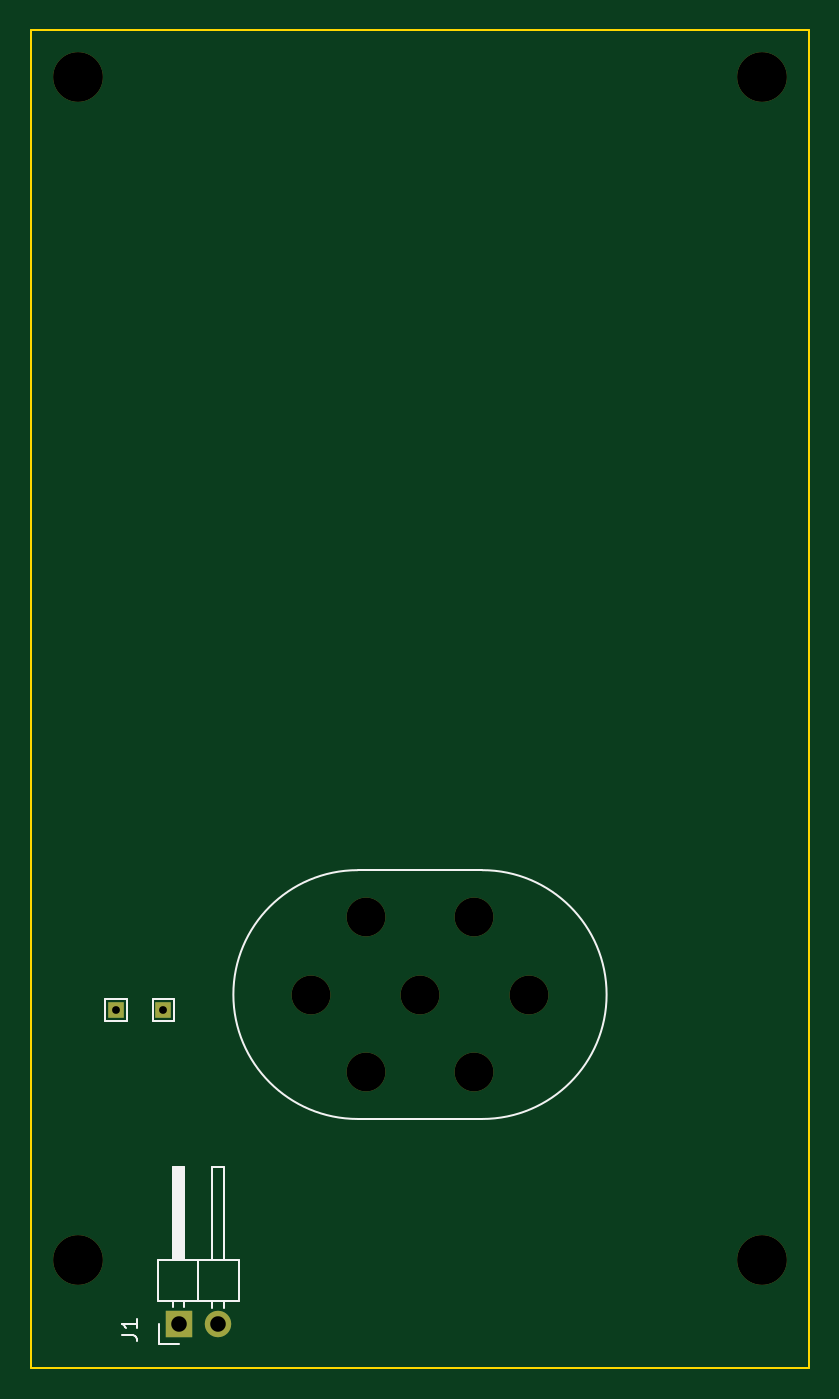
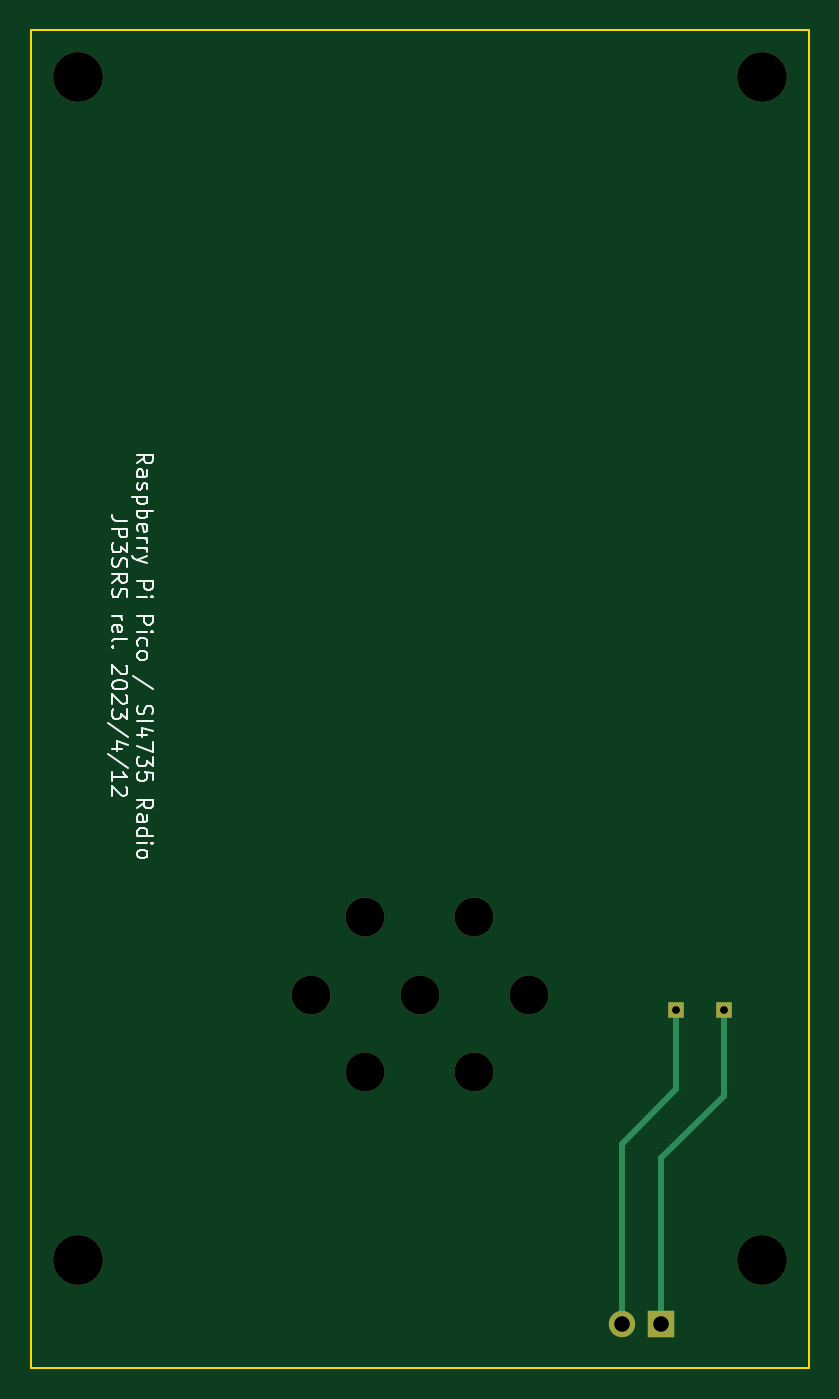
Circuit board: 11 layer files. Board 50.0 x 86.0 mm.
- bottom_copper: KiCad_SP-B_Cu.gbr (1382 bytes)
- bottom_mask: KiCad_SP-B_Mask.gbr (1295 bytes)
- paste: KiCad_SP-B_Paste.gbr (476 bytes)
- bottom_silk: KiCad_SP-B_Silkscreen.gbr (21527 bytes)
- outline: KiCad_SP-Edge_Cuts.gbr (594 bytes)
- top_copper: KiCad_SP-F_Cu.gbr (987 bytes)
- top_mask: KiCad_SP-F_Mask.gbr (1295 bytes)
- paste: KiCad_SP-F_Paste.gbr (476 bytes)
- top_silk: KiCad_SP-F_Silkscreen.gbr (2685 bytes)
- drill: KiCad_SP-NPTH.drl (549 bytes)
- drill: KiCad_SP-PTH.drl (459 bytes)

=== bottom_copper: KiCad_SP-B_Cu.gbr ===
%TF.GenerationSoftware,KiCad,Pcbnew,7.0.1*%
%TF.CreationDate,2023-04-12T14:45:20+09:00*%
%TF.ProjectId,KiCad_SP,4b694361-645f-4535-902e-6b696361645f,rev?*%
%TF.SameCoordinates,PX6422c40PY8a48640*%
%TF.FileFunction,Copper,L2,Bot*%
%TF.FilePolarity,Positive*%
%FSLAX46Y46*%
G04 Gerber Fmt 4.6, Leading zero omitted, Abs format (unit mm)*
G04 Created by KiCad (PCBNEW 7.0.1) date 2023-04-12 14:45:20*
%MOMM*%
%LPD*%
G01*
G04 APERTURE LIST*
%TA.AperFunction,ComponentPad*%
%ADD10R,1.000000X1.000000*%
%TD*%
%TA.AperFunction,ComponentPad*%
%ADD11R,1.700000X1.700000*%
%TD*%
%TA.AperFunction,ComponentPad*%
%ADD12O,1.700000X1.700000*%
%TD*%
%TA.AperFunction,Conductor*%
%ADD13C,0.400000*%
%TD*%
G04 APERTURE END LIST*
D10*
%TO.P,TP2,1,1*%
%TO.N,Net-(J1-Pin_2)*%
X8500000Y23000000D03*
%TD*%
%TO.P,TP1,1,1*%
%TO.N,Net-(J1-Pin_1)*%
X5450000Y23000000D03*
%TD*%
D11*
%TO.P,J1,1,Pin_1*%
%TO.N,Net-(J1-Pin_1)*%
X9475000Y2825000D03*
D12*
%TO.P,J1,2,Pin_2*%
%TO.N,Net-(J1-Pin_2)*%
X12015000Y2825000D03*
%TD*%
D13*
%TO.N,Net-(J1-Pin_1)*%
X9475000Y2825000D02*
X9475000Y13475000D01*
X9475000Y13475000D02*
X5450000Y17500000D01*
X5450000Y17500000D02*
X5450000Y23000000D01*
%TO.N,Net-(J1-Pin_2)*%
X8500000Y17900000D02*
X8500000Y23000000D01*
X12015000Y2825000D02*
X12015000Y14385000D01*
X12015000Y14385000D02*
X8500000Y17900000D01*
%TD*%
M02*

=== bottom_mask: KiCad_SP-B_Mask.gbr ===
%TF.GenerationSoftware,KiCad,Pcbnew,7.0.1*%
%TF.CreationDate,2023-04-12T14:45:20+09:00*%
%TF.ProjectId,KiCad_SP,4b694361-645f-4535-902e-6b696361645f,rev?*%
%TF.SameCoordinates,PX6422c40PY8a48640*%
%TF.FileFunction,Soldermask,Bot*%
%TF.FilePolarity,Negative*%
%FSLAX46Y46*%
G04 Gerber Fmt 4.6, Leading zero omitted, Abs format (unit mm)*
G04 Created by KiCad (PCBNEW 7.0.1) date 2023-04-12 14:45:20*
%MOMM*%
%LPD*%
G01*
G04 APERTURE LIST*
%ADD10R,1.000000X1.000000*%
%ADD11C,2.500000*%
%ADD12C,3.200000*%
%ADD13R,1.700000X1.700000*%
%ADD14O,1.700000X1.700000*%
G04 APERTURE END LIST*
D10*
%TO.C,TP2*%
X8500000Y23000000D03*
%TD*%
D11*
%TO.C,H9*%
X28500000Y29000000D03*
%TD*%
%TO.C,H11*%
X32000000Y24000000D03*
%TD*%
D12*
%TO.C,H4*%
X3000000Y6920000D03*
%TD*%
D11*
%TO.C,H10*%
X21500000Y19000000D03*
%TD*%
%TO.C,H8*%
X28500000Y19000000D03*
%TD*%
%TO.C,H5*%
X25000000Y24000000D03*
%TD*%
D10*
%TO.C,TP1*%
X5450000Y23000000D03*
%TD*%
D11*
%TO.C,H6*%
X21500000Y29000000D03*
%TD*%
D12*
%TO.C,H2*%
X47000000Y83000000D03*
%TD*%
D13*
%TO.C,J1*%
X9475000Y2825000D03*
D14*
X12015000Y2825000D03*
%TD*%
D12*
%TO.C,H1*%
X3000000Y83000000D03*
%TD*%
%TO.C,H3*%
X47000000Y6920000D03*
%TD*%
D11*
%TO.C,H7*%
X18000000Y24000000D03*
%TD*%
M02*

=== paste: KiCad_SP-B_Paste.gbr ===
%TF.GenerationSoftware,KiCad,Pcbnew,7.0.1*%
%TF.CreationDate,2023-04-12T14:45:20+09:00*%
%TF.ProjectId,KiCad_SP,4b694361-645f-4535-902e-6b696361645f,rev?*%
%TF.SameCoordinates,PX6422c40PY8a48640*%
%TF.FileFunction,Paste,Bot*%
%TF.FilePolarity,Positive*%
%FSLAX46Y46*%
G04 Gerber Fmt 4.6, Leading zero omitted, Abs format (unit mm)*
G04 Created by KiCad (PCBNEW 7.0.1) date 2023-04-12 14:45:20*
%MOMM*%
%LPD*%
G01*
G04 APERTURE LIST*
G04 APERTURE END LIST*
M02*

=== bottom_silk: KiCad_SP-B_Silkscreen.gbr (21527 bytes, source omitted) ===
=== outline: KiCad_SP-Edge_Cuts.gbr ===
%TF.GenerationSoftware,KiCad,Pcbnew,7.0.1*%
%TF.CreationDate,2023-04-12T14:45:20+09:00*%
%TF.ProjectId,KiCad_SP,4b694361-645f-4535-902e-6b696361645f,rev?*%
%TF.SameCoordinates,PX6422c40PY8a48640*%
%TF.FileFunction,Profile,NP*%
%FSLAX46Y46*%
G04 Gerber Fmt 4.6, Leading zero omitted, Abs format (unit mm)*
G04 Created by KiCad (PCBNEW 7.0.1) date 2023-04-12 14:45:20*
%MOMM*%
%LPD*%
G01*
G04 APERTURE LIST*
%TA.AperFunction,Profile*%
%ADD10C,0.100000*%
%TD*%
G04 APERTURE END LIST*
D10*
X0Y86000000D02*
X50000000Y86000000D01*
X50000000Y0D01*
X0Y0D01*
X0Y86000000D01*
M02*

=== top_copper: KiCad_SP-F_Cu.gbr ===
%TF.GenerationSoftware,KiCad,Pcbnew,7.0.1*%
%TF.CreationDate,2023-04-12T14:45:20+09:00*%
%TF.ProjectId,KiCad_SP,4b694361-645f-4535-902e-6b696361645f,rev?*%
%TF.SameCoordinates,PX6422c40PY8a48640*%
%TF.FileFunction,Copper,L1,Top*%
%TF.FilePolarity,Positive*%
%FSLAX46Y46*%
G04 Gerber Fmt 4.6, Leading zero omitted, Abs format (unit mm)*
G04 Created by KiCad (PCBNEW 7.0.1) date 2023-04-12 14:45:20*
%MOMM*%
%LPD*%
G01*
G04 APERTURE LIST*
%TA.AperFunction,ComponentPad*%
%ADD10R,1.000000X1.000000*%
%TD*%
%TA.AperFunction,ComponentPad*%
%ADD11R,1.700000X1.700000*%
%TD*%
%TA.AperFunction,ComponentPad*%
%ADD12O,1.700000X1.700000*%
%TD*%
G04 APERTURE END LIST*
D10*
%TO.P,TP2,1,1*%
%TO.N,Net-(J1-Pin_2)*%
X8500000Y23000000D03*
%TD*%
%TO.P,TP1,1,1*%
%TO.N,Net-(J1-Pin_1)*%
X5450000Y23000000D03*
%TD*%
D11*
%TO.P,J1,1,Pin_1*%
%TO.N,Net-(J1-Pin_1)*%
X9475000Y2825000D03*
D12*
%TO.P,J1,2,Pin_2*%
%TO.N,Net-(J1-Pin_2)*%
X12015000Y2825000D03*
%TD*%
M02*

=== top_mask: KiCad_SP-F_Mask.gbr ===
%TF.GenerationSoftware,KiCad,Pcbnew,7.0.1*%
%TF.CreationDate,2023-04-12T14:45:20+09:00*%
%TF.ProjectId,KiCad_SP,4b694361-645f-4535-902e-6b696361645f,rev?*%
%TF.SameCoordinates,PX6422c40PY8a48640*%
%TF.FileFunction,Soldermask,Top*%
%TF.FilePolarity,Negative*%
%FSLAX46Y46*%
G04 Gerber Fmt 4.6, Leading zero omitted, Abs format (unit mm)*
G04 Created by KiCad (PCBNEW 7.0.1) date 2023-04-12 14:45:20*
%MOMM*%
%LPD*%
G01*
G04 APERTURE LIST*
%ADD10R,1.000000X1.000000*%
%ADD11C,2.500000*%
%ADD12C,3.200000*%
%ADD13R,1.700000X1.700000*%
%ADD14O,1.700000X1.700000*%
G04 APERTURE END LIST*
D10*
%TO.C,TP2*%
X8500000Y23000000D03*
%TD*%
D11*
%TO.C,H9*%
X28500000Y29000000D03*
%TD*%
%TO.C,H11*%
X32000000Y24000000D03*
%TD*%
D12*
%TO.C,H4*%
X3000000Y6920000D03*
%TD*%
D11*
%TO.C,H10*%
X21500000Y19000000D03*
%TD*%
%TO.C,H8*%
X28500000Y19000000D03*
%TD*%
%TO.C,H5*%
X25000000Y24000000D03*
%TD*%
D10*
%TO.C,TP1*%
X5450000Y23000000D03*
%TD*%
D11*
%TO.C,H6*%
X21500000Y29000000D03*
%TD*%
D12*
%TO.C,H2*%
X47000000Y83000000D03*
%TD*%
D13*
%TO.C,J1*%
X9475000Y2825000D03*
D14*
X12015000Y2825000D03*
%TD*%
D12*
%TO.C,H1*%
X3000000Y83000000D03*
%TD*%
%TO.C,H3*%
X47000000Y6920000D03*
%TD*%
D11*
%TO.C,H7*%
X18000000Y24000000D03*
%TD*%
M02*

=== paste: KiCad_SP-F_Paste.gbr ===
%TF.GenerationSoftware,KiCad,Pcbnew,7.0.1*%
%TF.CreationDate,2023-04-12T14:45:20+09:00*%
%TF.ProjectId,KiCad_SP,4b694361-645f-4535-902e-6b696361645f,rev?*%
%TF.SameCoordinates,PX6422c40PY8a48640*%
%TF.FileFunction,Paste,Top*%
%TF.FilePolarity,Positive*%
%FSLAX46Y46*%
G04 Gerber Fmt 4.6, Leading zero omitted, Abs format (unit mm)*
G04 Created by KiCad (PCBNEW 7.0.1) date 2023-04-12 14:45:20*
%MOMM*%
%LPD*%
G01*
G04 APERTURE LIST*
G04 APERTURE END LIST*
M02*

=== top_silk: KiCad_SP-F_Silkscreen.gbr ===
%TF.GenerationSoftware,KiCad,Pcbnew,7.0.1*%
%TF.CreationDate,2023-04-12T14:45:20+09:00*%
%TF.ProjectId,KiCad_SP,4b694361-645f-4535-902e-6b696361645f,rev?*%
%TF.SameCoordinates,PX6422c40PY8a48640*%
%TF.FileFunction,Legend,Top*%
%TF.FilePolarity,Positive*%
%FSLAX46Y46*%
G04 Gerber Fmt 4.6, Leading zero omitted, Abs format (unit mm)*
G04 Created by KiCad (PCBNEW 7.0.1) date 2023-04-12 14:45:20*
%MOMM*%
%LPD*%
G01*
G04 APERTURE LIST*
%ADD10C,0.150000*%
%ADD11C,0.120000*%
G04 APERTURE END LIST*
D10*
X29000000Y32000000D02*
X21000000Y32000000D01*
X29000000Y16000000D02*
G75*
G03*
X29000000Y32000000I0J8000000D01*
G01*
X21000000Y16000000D02*
X29000000Y16000000D01*
X21000000Y32000000D02*
G75*
G03*
X21000000Y16000000I0J-8000000D01*
G01*
%TO.C,J1*%
X5812619Y2116667D02*
X6526904Y2116667D01*
X6526904Y2116667D02*
X6669761Y2069048D01*
X6669761Y2069048D02*
X6765000Y1973810D01*
X6765000Y1973810D02*
X6812619Y1830953D01*
X6812619Y1830953D02*
X6812619Y1735715D01*
X6812619Y3116667D02*
X6812619Y2545239D01*
X6812619Y2830953D02*
X5812619Y2830953D01*
X5812619Y2830953D02*
X5955476Y2735715D01*
X5955476Y2735715D02*
X6050714Y2640477D01*
X6050714Y2640477D02*
X6098333Y2545239D01*
D11*
%TO.C,TP2*%
X7800000Y22300000D02*
X7800000Y23700000D01*
X9200000Y22300000D02*
X7800000Y22300000D01*
X7800000Y23700000D02*
X9200000Y23700000D01*
X9200000Y23700000D02*
X9200000Y22300000D01*
%TO.C,TP1*%
X6150000Y22300000D02*
X4750000Y22300000D01*
X6150000Y23700000D02*
X6150000Y22300000D01*
X4750000Y22300000D02*
X4750000Y23700000D01*
X4750000Y23700000D02*
X6150000Y23700000D01*
%TO.C,J1*%
X8205000Y1555000D02*
X8205000Y2825000D01*
X9475000Y1555000D02*
X8205000Y1555000D01*
X11635000Y3867929D02*
X11635000Y4265000D01*
X12395000Y3867929D02*
X12395000Y4265000D01*
X9095000Y3935000D02*
X9095000Y4265000D01*
X9855000Y3935000D02*
X9855000Y4265000D01*
X8145000Y4265000D02*
X13345000Y4265000D01*
X10745000Y4265000D02*
X10745000Y6925000D01*
X13345000Y4265000D02*
X13345000Y6925000D01*
X8145000Y6925000D02*
X8145000Y4265000D01*
X9095000Y6925000D02*
X9095000Y12925000D01*
X9155000Y6925000D02*
X9155000Y12925000D01*
X9275000Y6925000D02*
X9275000Y12925000D01*
X9395000Y6925000D02*
X9395000Y12925000D01*
X9515000Y6925000D02*
X9515000Y12925000D01*
X9635000Y6925000D02*
X9635000Y12925000D01*
X9755000Y6925000D02*
X9755000Y12925000D01*
X11635000Y6925000D02*
X11635000Y12925000D01*
X13345000Y6925000D02*
X8145000Y6925000D01*
X9095000Y12925000D02*
X9855000Y12925000D01*
X9855000Y12925000D02*
X9855000Y6925000D01*
X11635000Y12925000D02*
X12395000Y12925000D01*
X12395000Y12925000D02*
X12395000Y6925000D01*
%TD*%
M02*

=== drill: KiCad_SP-NPTH.drl ===
M48
; DRILL file {KiCad 7.0.1} date Wed Apr 12 14:45:32 2023
; FORMAT={-:-/ absolute / metric / decimal}
; #@! TF.CreationDate,2023-04-12T14:45:32+09:00
; #@! TF.GenerationSoftware,Kicad,Pcbnew,7.0.1
; #@! TF.FileFunction,NonPlated,1,2,NPTH
FMAT,2
METRIC
; #@! TA.AperFunction,NonPlated,NPTH,ComponentDrill
T1C2.500
; #@! TA.AperFunction,NonPlated,NPTH,ComponentDrill
T2C3.200
%
G90
G05
T1
X18.0Y24.0
X21.5Y29.0
X21.5Y19.0
X25.0Y24.0
X28.5Y29.0
X28.5Y19.0
X32.0Y24.0
T2
X3.0Y83.0
X3.0Y6.92
X47.0Y83.0
X47.0Y6.92
T0
M30

=== drill: KiCad_SP-PTH.drl ===
M48
; DRILL file {KiCad 7.0.1} date Wed Apr 12 14:45:32 2023
; FORMAT={-:-/ absolute / metric / decimal}
; #@! TF.CreationDate,2023-04-12T14:45:32+09:00
; #@! TF.GenerationSoftware,Kicad,Pcbnew,7.0.1
; #@! TF.FileFunction,Plated,1,2,PTH
FMAT,2
METRIC
; #@! TA.AperFunction,Plated,PTH,ComponentDrill
T1C0.500
; #@! TA.AperFunction,Plated,PTH,ComponentDrill
T2C1.000
%
G90
G05
T1
X5.45Y23.0
X8.5Y23.0
T2
X9.475Y2.825
X12.015Y2.825
T0
M30
